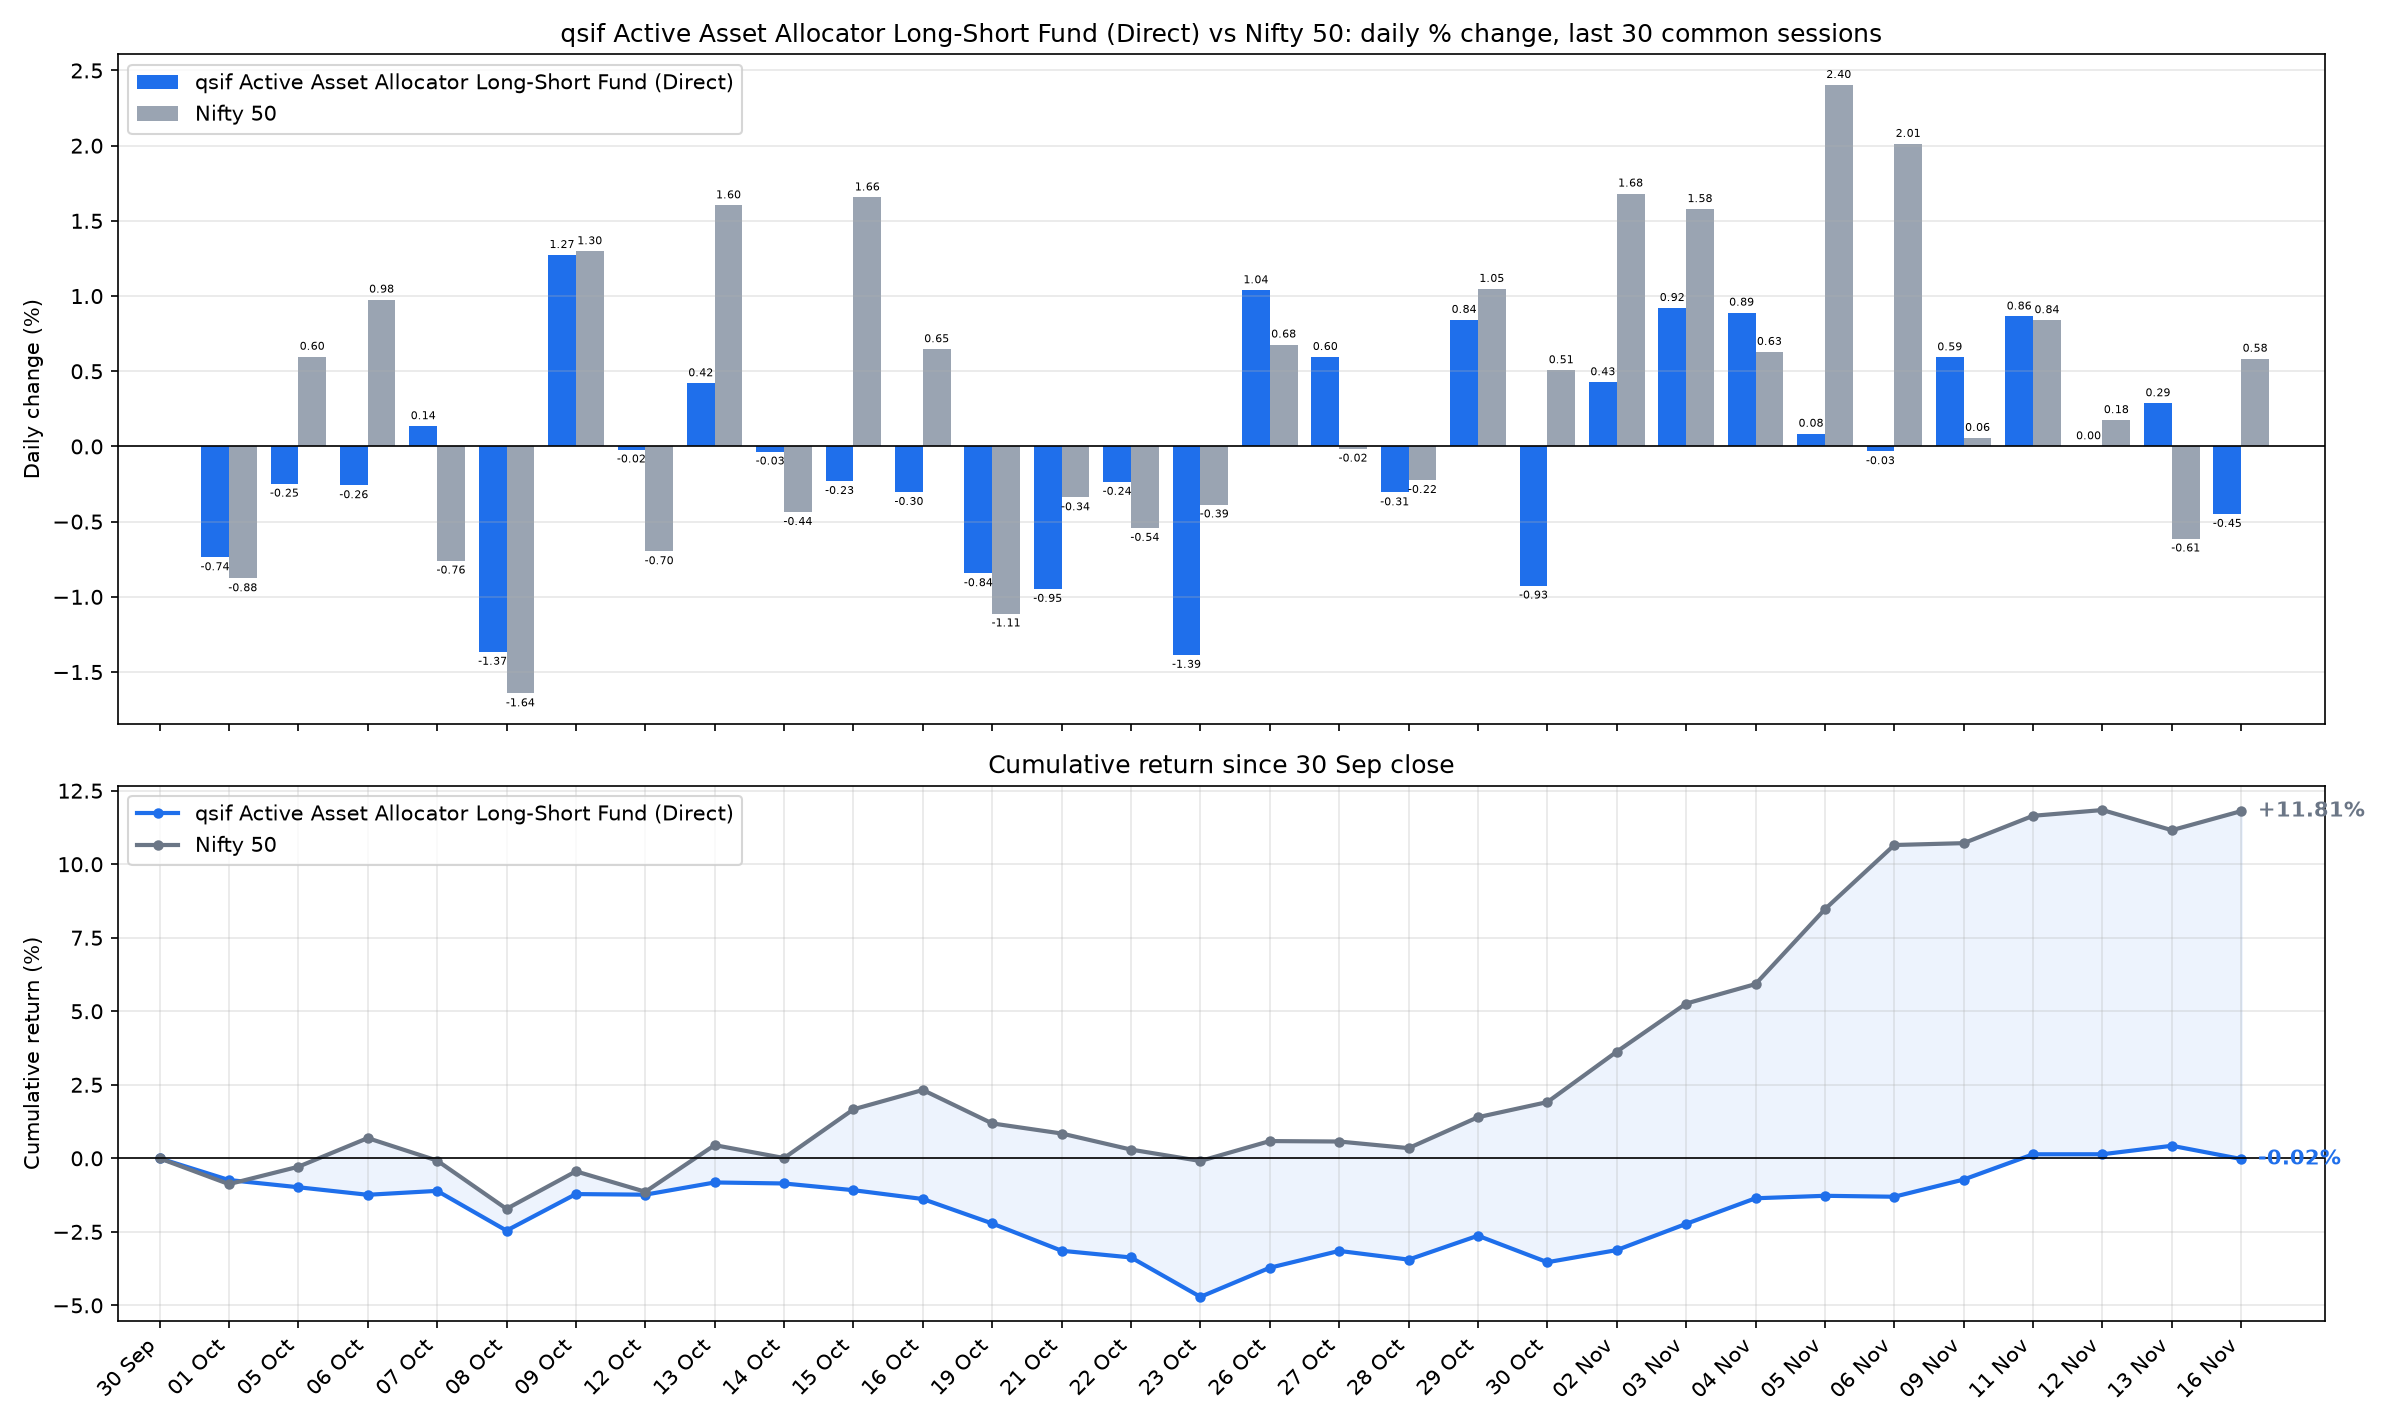

The file beside this chart, header and first rows:
date, sif_nav, nifty_close, SIF % chg, Nifty 50 % chg, SIF cum %, Nifty 50 cum %
2026-10-01, 13.03, 22422, -0.7376, -0.8775, -0.7376, -0.8775
2026-10-05, 12.99, 22556, -0.248, 0.5967, -0.9838, -0.286
2026-10-06, 12.96, 22776, -0.2586, 0.9769, -1.24, 0.6881
2026-10-07, 12.98, 22603, 0.135, -0.7598, -1.107, -0.0769
2026-10-08, 12.8, 22232, -1.366, -1.643, -2.458, -1.718
2026-10-09, 12.96, 22520, 1.273, 1.298, -1.215, -0.4421
2026-10-12, 12.96, 22363, -0.0208, -0.6976, -1.236, -1.137
2026-10-13, 13.02, 22722, 0.4205, 1.603, -0.8207, 0.4487
2026-10-14, 13.01, 22623, -0.0346, -0.4368, -0.855, 0.0099
2026-10-15, 12.98, 22997, -0.2306, 1.656, -1.084, 1.666
2026-10-16, 12.94, 23146, -0.3035, 0.647, -1.384, 2.324
2026-10-19, 12.83, 22889, -0.8438, -1.111, -2.216, 1.187
2026-10-21, 12.71, 22811, -0.9476, -0.339, -3.143, 0.8439
2026-10-22, 12.68, 22688, -0.236, -0.5423, -3.371, 0.2971
2026-10-23, 12.5, 22600, -1.386, -0.3863, -4.711, -0.0904
2026-10-26, 12.63, 22753, 1.039, 0.6779, -3.721, 0.5869
2026-10-27, 12.71, 22750, 0.5952, -0.0152, -3.148, 0.5716
2026-10-28, 12.67, 22699, -0.3061, -0.2237, -3.444, 0.3466
2026-10-29, 12.78, 22937, 0.8421, 1.048, -2.631, 1.398
2026-10-30, 12.66, 23053, -0.9258, 0.5073, -3.533, 1.913
2026-11-02, 12.71, 23441, 0.4274, 1.682, -3.12, 3.627
2026-11-03, 12.83, 23811, 0.9211, 1.579, -2.228, 5.263
2026-11-04, 12.94, 23961, 0.8901, 0.6289, -1.358, 5.925
2026-11-05, 12.96, 24537, 0.085, 2.404, -1.274, 8.471
2026-11-06, 12.95, 25030, -0.0324, 2.012, -1.306, 10.65
2026-11-09, 13.03, 25045, 0.593, 0.0571, -0.7209, 10.72
2026-11-11, 13.14, 25255, 0.8643, 0.8401, 0.1372, 11.65
2026-11-12, 13.14, 25299, 0.0015, 0.1754, 0.1387, 11.84
2026-11-13, 13.18, 25144, 0.2876, -0.6129, 0.4267, 11.16
2026-11-16, 13.12, 25291, -0.4492, 0.5838, -0.0244, 11.81
